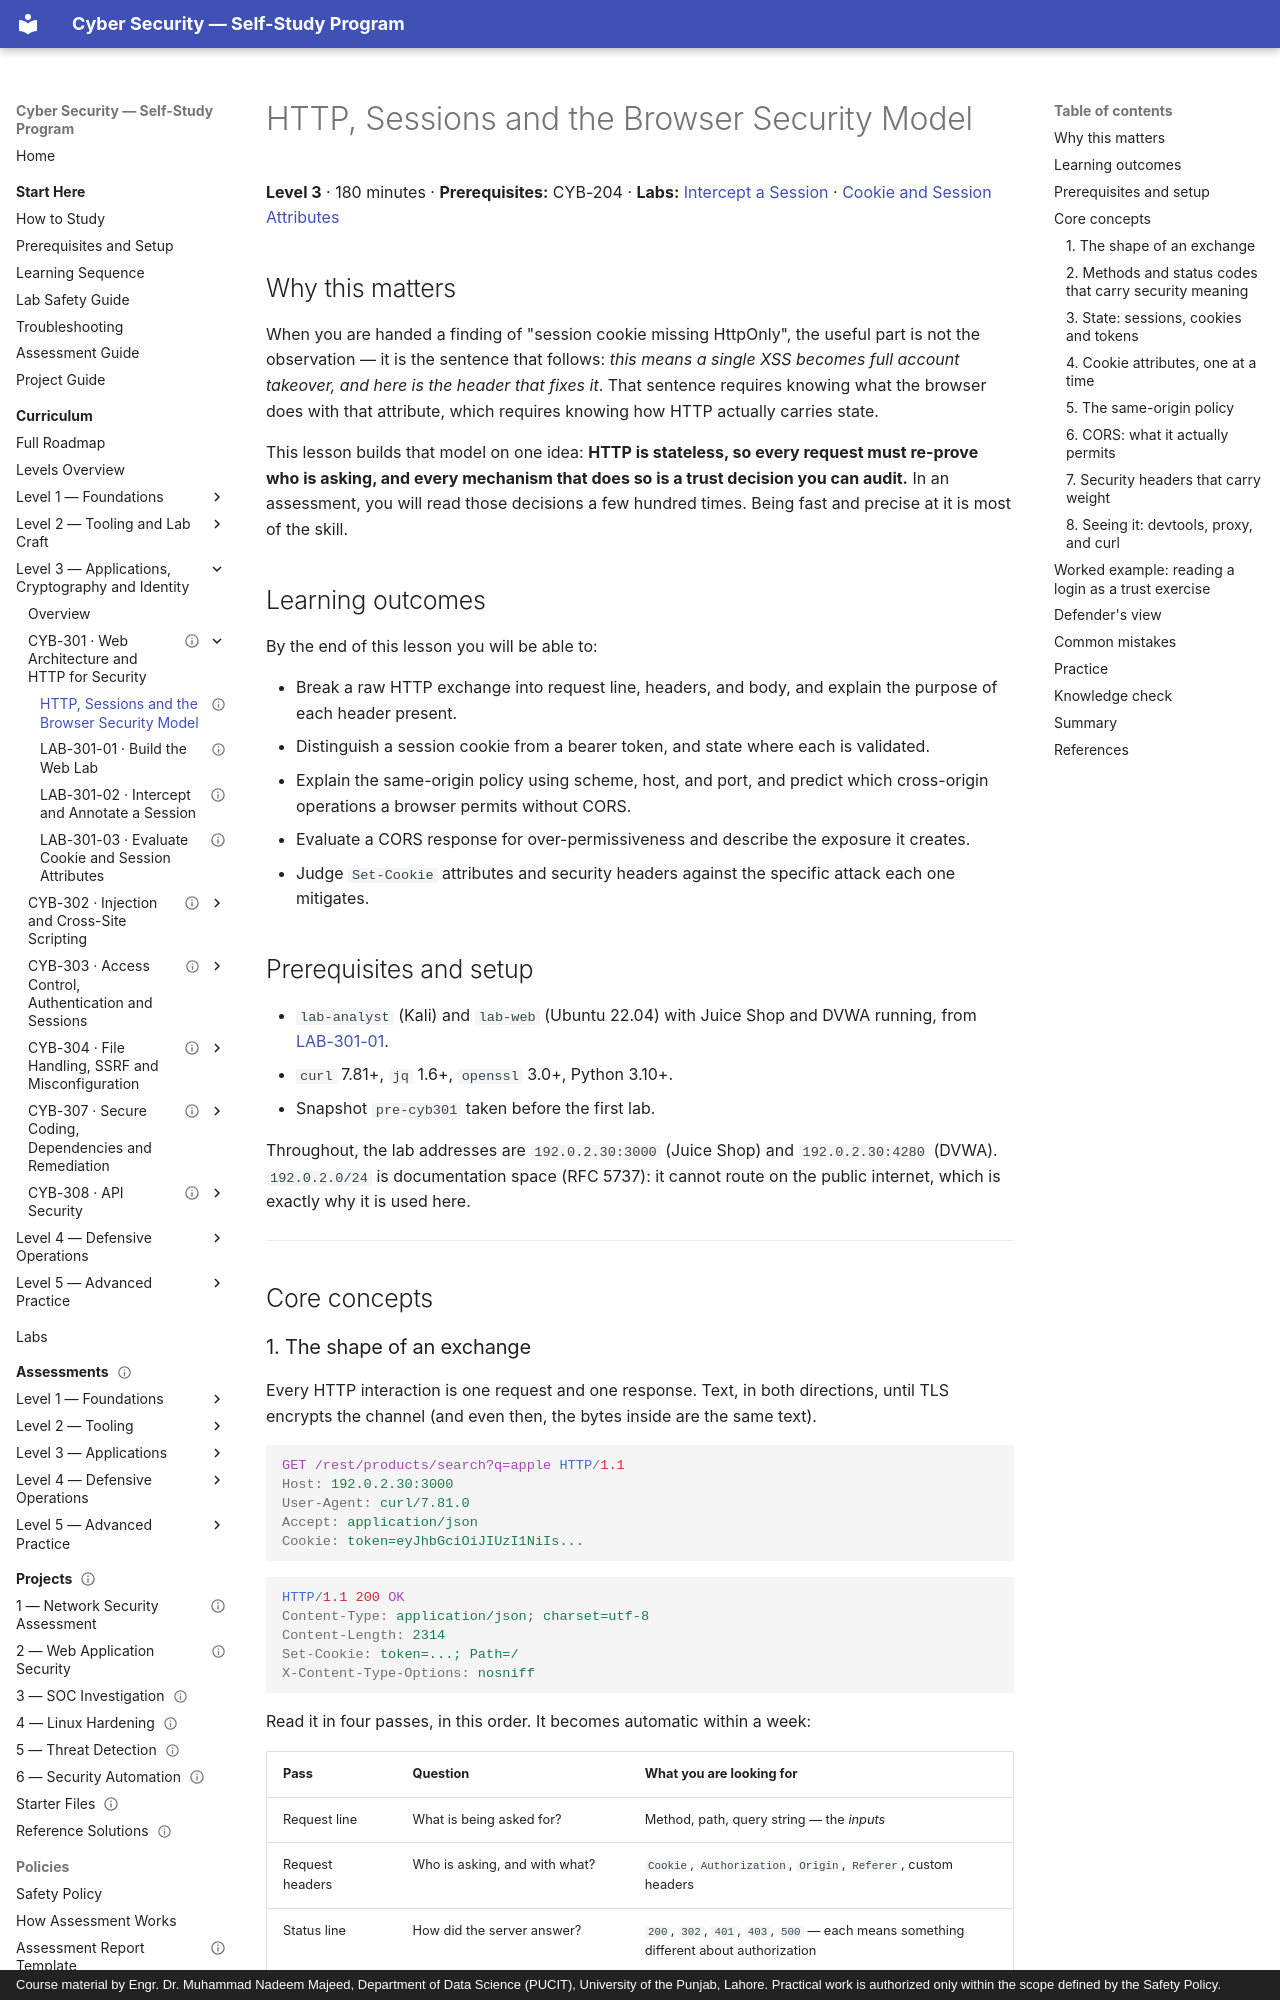

repository: nadeem-majeedch/CyberSecurity · page: levels/level-3-applications/01-web-architecture-and-http/01-http-and-the-browser-security-model/index.html · generator: mkdocs · copyright: Course material by Engr. Dr. Muhammad Nadeem Majeed, Department of Data Science (PUCIT), University of the Punjab, Lahore. Practical work is authorized only within the scope defined by the Safety Policy.

---
title: "HTTP, Sessions and the Browser Security Model"
description: "Read requests and responses as trust decisions: headers, cookies, sessions, same-origin policy, CORS and security headers."
module_code: CYB-301
level: 3
kind: lesson
prerequisites: [CYB-204]
estimated_minutes: 180
difficulty: intermediate
safety: isolated-vm
lab_ids: [LAB-301-02, LAB-301-03]
assessment: knowledge-check
version: 1.0.0
last_reviewed: 2026-10-29
reviewers: []
status: published
tags: [http, cookies, sessions, same-origin-policy, cors, csp, hsts]
---

# HTTP, Sessions and the Browser Security Model

**Level 3** · 180 minutes · **Prerequisites:** CYB-204 · **Labs:**
[Intercept a Session](lab-02-intercept-a-session.md) ·
[Cookie and Session Attributes](lab-03-cookie-and-session-attributes.md)

## Why this matters

When you are handed a finding of "session cookie missing HttpOnly", the useful part is not the observation —
it is the sentence that follows: *this means a single XSS becomes full account takeover, and here is the
header that fixes it*. That sentence requires knowing what the browser does with that attribute, which requires
knowing how HTTP actually carries state.

This lesson builds that model on one idea: **HTTP is stateless, so every request must re-prove who is asking,
and every mechanism that does so is a trust decision you can audit.** In an assessment, you will read those
decisions a few hundred times. Being fast and precise at it is most of the skill.

## Learning outcomes

By the end of this lesson you will be able to:

- Break a raw HTTP exchange into request line, headers, and body, and explain the purpose of each header present.
- Distinguish a session cookie from a bearer token, and state where each is validated.
- Explain the same-origin policy using scheme, host, and port, and predict which cross-origin operations a
  browser permits without CORS.
- Evaluate a CORS response for over-permissiveness and describe the exposure it creates.
- Judge `Set-Cookie` attributes and security headers against the specific attack each one mitigates.

## Prerequisites and setup

- `lab-analyst` (Kali) and `lab-web` (Ubuntu 22.04) with Juice Shop and DVWA running, from
  [LAB-301-01](lab-01-web-lab-setup.md).
- `curl` 7.81+, `jq` 1.6+, `openssl` 3.0+, Python 3.10+.
- Snapshot `pre-cyb301` taken before the first lab.

Throughout, the lab addresses are `192.0.2.30:3000` (Juice Shop) and `192.0.2.30:4280` (DVWA). `192.0.2.0/24`
is documentation space (RFC 5737): it cannot route on the public internet, which is exactly why it is used here.

---

## Core concepts
